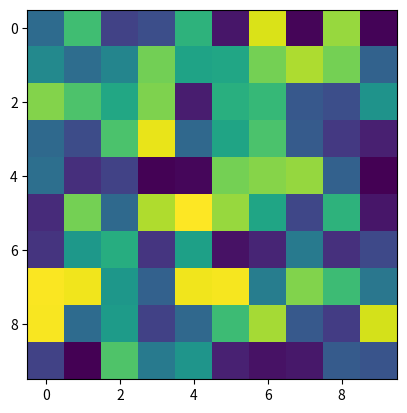

Reproduce this figure in Python.
#!/usr/bin/env python3
# -*- coding: utf-8 -*-
"""
Created on Thu May  4 14:21:21 2023

@author: aurelienb
"""
import matplotlib.pyplot as plt
import numpy as np

fig, ax = plt.subplots()
ax.imshow(np.random.rand(10,10))

def onclick(event):
    print('%s click: button=%d, x=%d, y=%d, xdata=%f, ydata=%f' %
          ('double' if event.dblclick else 'single', event.button,
           event.x, event.y, event.xdata, event.ydata))

cid = fig.canvas.mpl_connect('button_press_event', onclick)


"""def onclick(event):
    if event.inaxes not in axes[0:2]:
        return
    X_coordinate = event.xdata
    mutable_object['click'] = X_coordinate
    
    ii0,jj0=math.floor(event.xdata+0.5), math.floor(event.ydata+0.5)"""